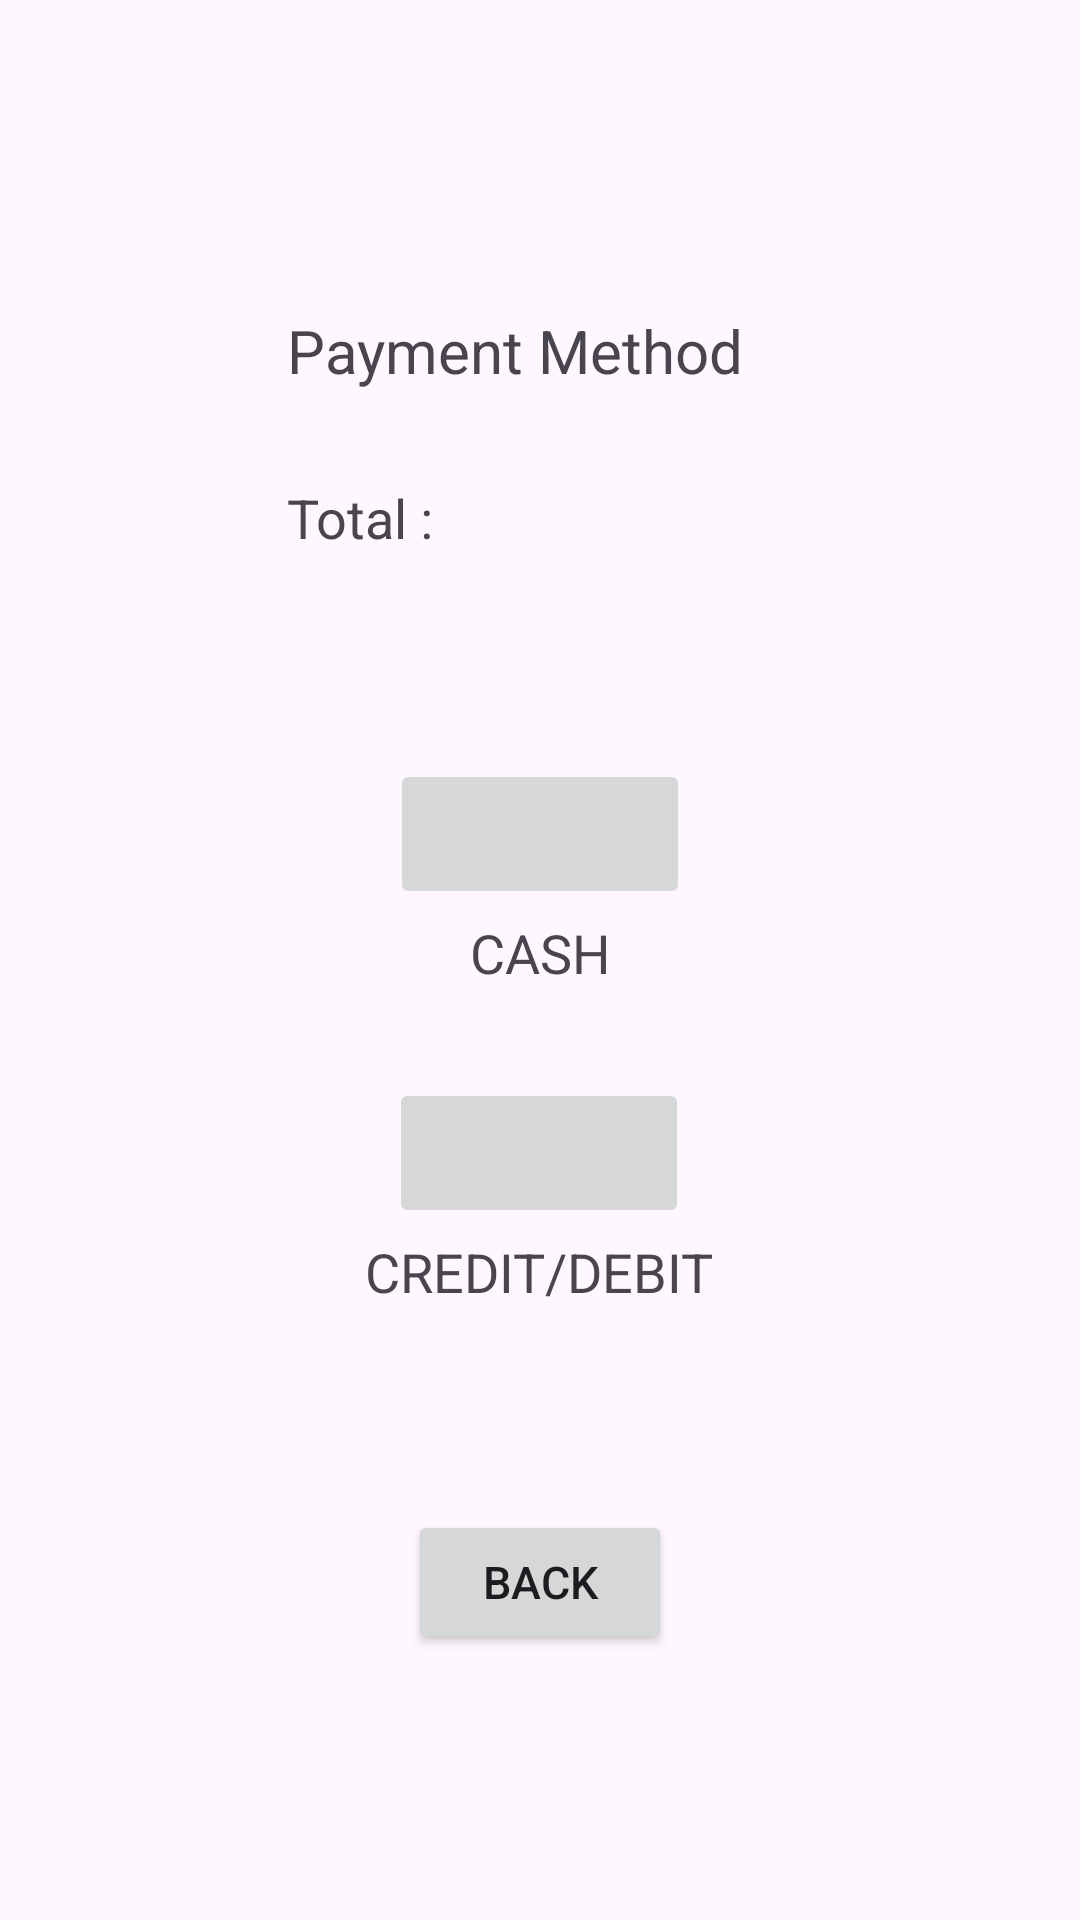

This screen was rendered from an Android layout file. Write that file and the resources it references.
<!-- AndroidManifest.xml: application theme Theme.FinalAsignment -->
<!-- res/layout/paymentpage.xml -->
<?xml version="1.0" encoding="utf-8"?>
<androidx.constraintlayout.widget.ConstraintLayout xmlns:android="http://schemas.android.com/apk/res/android"
    xmlns:app="http://schemas.android.com/apk/res-auto"
    xmlns:tools="http://schemas.android.com/tools"
    android:layout_width="match_parent"
    android:layout_height="match_parent"
    tools:context=".paymentpage">

    <TextView
        android:id="@+id/PaymentMethod"
        android:layout_width="190dp"
        android:layout_height="60dp"
        android:gravity="center"
        android:text="Payment Method"
        android:textSize="20sp"
        app:layout_constraintBottom_toBottomOf="parent"
        app:layout_constraintEnd_toEndOf="parent"
        app:layout_constraintHorizontal_bias="0.450"
        app:layout_constraintStart_toStartOf="parent"
        app:layout_constraintTop_toTopOf="parent"
        app:layout_constraintVertical_bias="0.150" />

    <LinearLayout
        android:layout_width="160dp"
        android:layout_height="50dp"
        app:layout_constraintTop_toTopOf="parent"
        app:layout_constraintBottom_toBottomOf="parent"
        app:layout_constraintStart_toStartOf="parent"
        app:layout_constraintEnd_toEndOf="parent"
        app:layout_constraintHorizontal_bias="0.450"
        app:layout_constraintVertical_bias="0.250">

        <TextView
            android:layout_width="60dp"
            android:layout_height="match_parent"
            android:text="Total :"
            android:textSize="18sp"
            android:gravity="center"/>

        <TextView
            android:id="@+id/total"
            android:layout_width="match_parent"
            android:layout_height="match_parent"
            android:text=""
            android:textSize="18sp"
            tools:layout_editor_absoluteX="155dp"
            tools:layout_editor_absoluteY="254dp" />

    </LinearLayout>

    <Button
        android:id="@+id/back_Profile"
        android:layout_width="wrap_content"
        android:layout_height="wrap_content"
        android:text="Back"
        android:textSize="15sp"
        tools:layout_editor_absoluteX="184dp"
        tools:layout_editor_absoluteY="325dp"
        app:layout_constraintTop_toTopOf="parent"
        app:layout_constraintBottom_toBottomOf="parent"
        app:layout_constraintEnd_toEndOf="parent"
        app:layout_constraintStart_toStartOf="parent"
        app:layout_constraintVertical_bias="0.850"
        app:layout_constraintHorizontal_bias="0.50"
        android:onClick="back_to_confirm"/>

    <LinearLayout
        android:id="@+id/cashButton"
        android:layout_width="100dp"
        android:layout_height="80dp"
        android:orientation="vertical"
        app:layout_constraintTop_toTopOf="parent"
        app:layout_constraintBottom_toBottomOf="parent"
        app:layout_constraintEnd_toEndOf="parent"
        app:layout_constraintStart_toStartOf="parent"
        app:layout_constraintHorizontal_bias="0.5"
        app:layout_constraintVertical_bias="0.450">

        <ImageButton
            android:id="@+id/cashButt"
            android:layout_width="100dp"
            android:layout_height="50dp"
            android:layout_marginTop="1dp"
            android:src="@drawable/moneylogo"
            android:scaleType="fitCenter"
            android:onClick="cash_Payment"/>

        <TextView
            android:layout_width="match_parent"
            android:layout_height="match_parent"
            android:text="CASH"
            android:textSize="18sp"
            android:gravity="center"/>
    </LinearLayout>

    <LinearLayout
        android:id="@+id/cardButton"
        android:layout_width="150dp"
        android:layout_height="80dp"
        android:orientation="vertical"
        app:layout_constraintBottom_toBottomOf="parent"
        app:layout_constraintEnd_toEndOf="parent"
        app:layout_constraintHorizontal_bias="0.498"
        app:layout_constraintStart_toStartOf="parent"
        app:layout_constraintTop_toTopOf="parent"
        app:layout_constraintVertical_bias="0.640">

        <ImageButton
            android:id="@+id/cardButt"
            android:layout_width="100dp"
            android:layout_height="50dp"
            android:layout_marginTop="1dp"
            android:onClick="card_Payment"
            android:scaleType="fitCenter"
            android:src="@drawable/cardlogo"
            android:layout_gravity="center"/>

        <TextView
            android:layout_width="match_parent"
            android:layout_height="match_parent"
            android:gravity="center"
            android:text="CREDIT/DEBIT"
            android:textSize="18sp" />
    </LinearLayout>

</androidx.constraintlayout.widget.ConstraintLayout>
<!-- resources referenced by this layout -->
<resources>
  <style name="Theme.FinalAsignment" parent="Base.Theme.FinalAsignment" />
  <style name="Base.Theme.FinalAsignment" parent="Theme.Material3.DayNight.NoActionBar">
          
          
      </style>
</resources>
